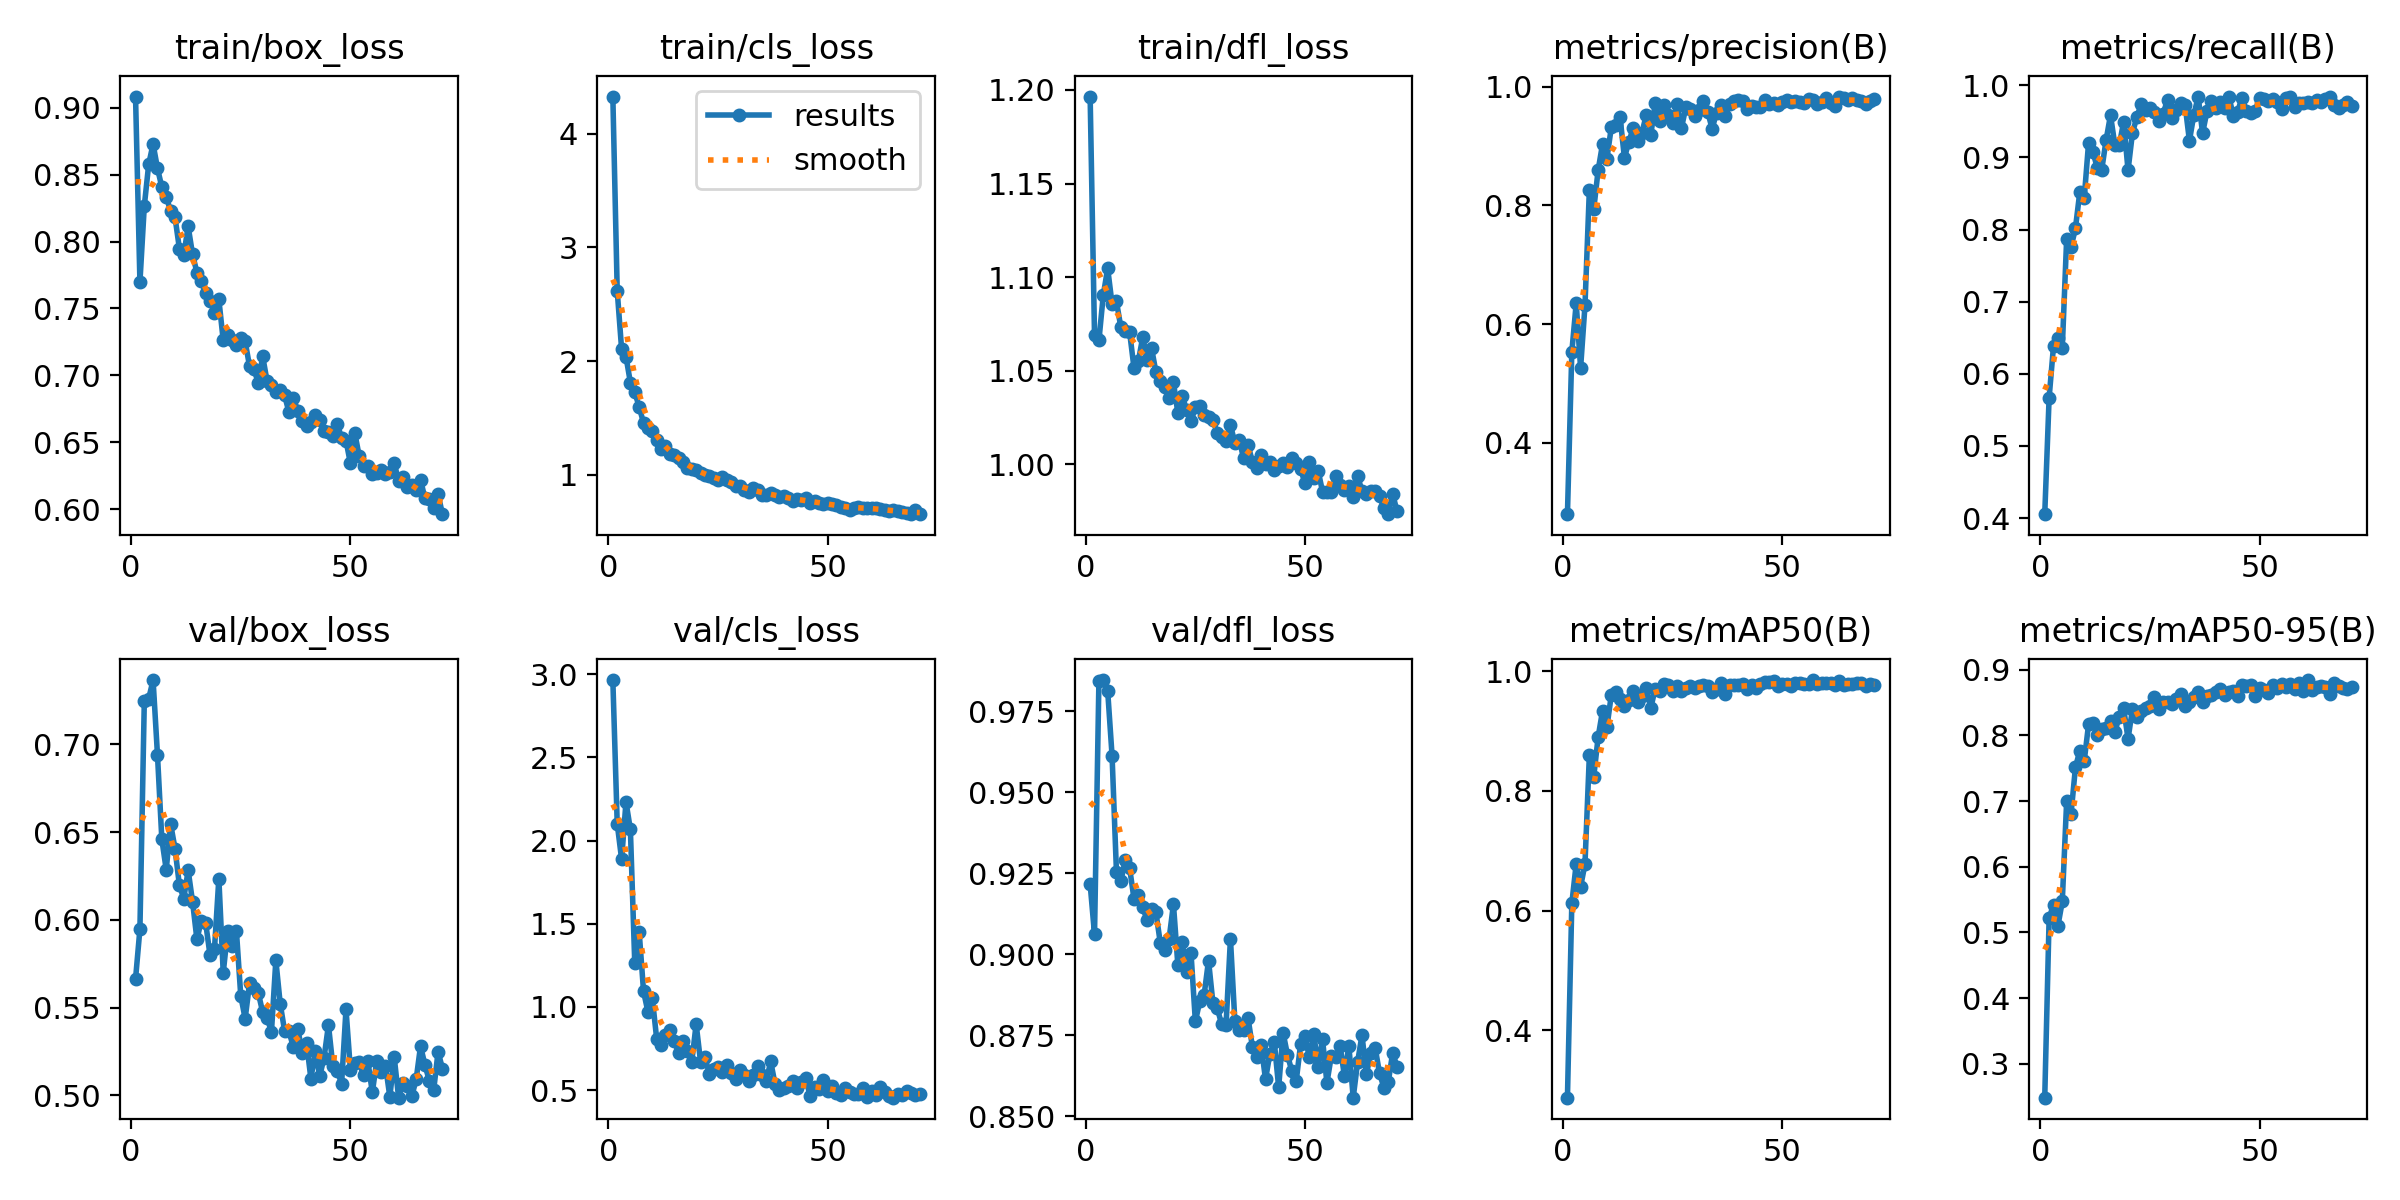

The data file committed next to this chart (first rows):
epoch, time, train/box_loss, train/cls_loss, train/dfl_loss, metrics/precision(B), metrics/recall(B), metrics/mAP50(B), metrics/mAP50-95(B), val/box_loss, val/cls_loss, val/dfl_loss, lr/pg0, lr/pg1, lr/pg2
1, 24.83, 0.9083, 4.325, 1.196, 0.2796, 0.4055, 0.2873, 0.2482, 0.5663, 2.965, 0.9217, 0.07022, 0.003309, 0.003309
2, 48.76, 0.7697, 2.616, 1.069, 0.5531, 0.5669, 0.6121, 0.5215, 0.5948, 2.101, 0.9062, 0.0402, 0.006624, 0.006624
3, 71.64, 0.8266, 2.105, 1.066, 0.635, 0.6386, 0.6782, 0.5424, 0.7248, 1.888, 0.9844, 0.01016, 0.009919, 0.009919
4, 94.6, 0.8576, 2.039, 1.09, 0.526, 0.6495, 0.6396, 0.5097, 0.726, 2.232, 0.9847, 0.009915, 0.009915, 0.009915
5, 117.7, 0.8728, 1.811, 1.105, 0.6314, 0.6355, 0.6779, 0.5471, 0.7366, 2.067, 0.9814, 0.009887, 0.009887, 0.009887
6, 140.4, 0.8547, 1.725, 1.086, 0.8259, 0.7873, 0.8596, 0.7, 0.6941, 1.263, 0.9614, 0.009859, 0.009859, 0.009859
7, 161.8, 0.8406, 1.599, 1.087, 0.7935, 0.7754, 0.8239, 0.6806, 0.6458, 1.454, 0.9255, 0.00983, 0.00983, 0.00983
8, 183, 0.8333, 1.455, 1.073, 0.8592, 0.8017, 0.8899, 0.7512, 0.6286, 1.095, 0.9225, 0.009802, 0.009802, 0.009802
9, 204.1, 0.8229, 1.41, 1.071, 0.9031, 0.852, 0.9337, 0.777, 0.6547, 0.9709, 0.9291, 0.009774, 0.009774, 0.009774
10, 225, 0.8183, 1.382, 1.071, 0.8786, 0.8433, 0.9063, 0.7609, 0.6406, 1.053, 0.9267, 0.009745, 0.009745, 0.009745
11, 248.8, 0.7948, 1.307, 1.052, 0.9314, 0.9203, 0.9601, 0.8172, 0.6197, 0.8082, 0.9171, 0.009717, 0.009717, 0.009717
12, 272.2, 0.79, 1.224, 1.055, 0.935, 0.9075, 0.9654, 0.8196, 0.6121, 0.7725, 0.9182, 0.009689, 0.009689, 0.009689
13, 295.7, 0.8113, 1.257, 1.068, 0.9486, 0.8849, 0.9536, 0.8001, 0.6282, 0.8323, 0.9145, 0.009661, 0.009661, 0.009661
14, 319, 0.7905, 1.184, 1.056, 0.88, 0.8829, 0.9427, 0.8101, 0.6104, 0.8632, 0.9105, 0.009632, 0.009632, 0.009632
15, 342.4, 0.7768, 1.178, 1.062, 0.9074, 0.9241, 0.9516, 0.8118, 0.5888, 0.7984, 0.914, 0.009604, 0.009604, 0.009604
16, 366.7, 0.7704, 1.15, 1.049, 0.93, 0.9585, 0.9673, 0.8225, 0.5995, 0.7214, 0.913, 0.009576, 0.009576, 0.009576
17, 390.8, 0.7613, 1.111, 1.045, 0.9079, 0.9166, 0.9481, 0.8056, 0.5981, 0.7962, 0.9035, 0.009547, 0.009547, 0.009547
18, 414.9, 0.7555, 1.062, 1.042, 0.9226, 0.9166, 0.9593, 0.8288, 0.5797, 0.7332, 0.9013, 0.009519, 0.009519, 0.009519
19, 438.7, 0.7469, 1.047, 1.036, 0.9529, 0.9496, 0.9727, 0.8411, 0.5832, 0.67, 0.9047, 0.009491, 0.009491, 0.009491
20, 462.6, 0.7567, 1.04, 1.044, 0.918, 0.882, 0.9383, 0.7949, 0.6235, 0.8974, 0.9155, 0.009463, 0.009463, 0.009463
21, 486.5, 0.7262, 1.012, 1.028, 0.9718, 0.9335, 0.9705, 0.8398, 0.5698, 0.6716, 0.8968, 0.009434, 0.009434, 0.009434
22, 510.6, 0.7301, 0.9994, 1.037, 0.9416, 0.9556, 0.9674, 0.828, 0.5934, 0.7006, 0.9037, 0.009406, 0.009406, 0.009406
23, 534.4, 0.7268, 0.988, 1.029, 0.9688, 0.9737, 0.9795, 0.8369, 0.5853, 0.5996, 0.8944, 0.009378, 0.009378, 0.009378
24, 558.5, 0.7229, 0.9685, 1.023, 0.9518, 0.9662, 0.9772, 0.8411, 0.5939, 0.6284, 0.9005, 0.009349, 0.009349, 0.009349
25, 582.6, 0.7281, 0.9559, 1.03, 0.9382, 0.968, 0.9662, 0.8448, 0.5567, 0.6392, 0.8793, 0.009321, 0.009321, 0.009321
26, 606.1, 0.7254, 0.9794, 1.031, 0.9715, 0.9628, 0.9761, 0.8586, 0.5437, 0.6117, 0.8854, 0.009293, 0.009293, 0.009293
27, 629.9, 0.7069, 0.9516, 1.026, 0.9302, 0.9505, 0.9668, 0.8409, 0.5638, 0.65, 0.8874, 0.009265, 0.009265, 0.009265
28, 654, 0.7045, 0.9327, 1.025, 0.9653, 0.9607, 0.972, 0.8508, 0.5612, 0.6039, 0.8981, 0.009236, 0.009236, 0.009236
29, 677.3, 0.6945, 0.903, 1.024, 0.9619, 0.9794, 0.975, 0.8508, 0.5584, 0.5648, 0.885, 0.009208, 0.009208, 0.009208
30, 700.7, 0.7142, 0.9013, 1.017, 0.9498, 0.9544, 0.9717, 0.8484, 0.5473, 0.6219, 0.8834, 0.00918, 0.00918, 0.00918
31, 724.1, 0.6957, 0.8681, 1.015, 0.9608, 0.9663, 0.9751, 0.8555, 0.544, 0.5906, 0.8783, 0.009151, 0.009151, 0.009151
32, 746.3, 0.6926, 0.8518, 1.012, 0.9762, 0.9755, 0.9772, 0.8626, 0.5362, 0.5532, 0.8782, 0.009123, 0.009123, 0.009123
33, 774, 0.688, 0.8848, 1.021, 0.9576, 0.9731, 0.9759, 0.8449, 0.5769, 0.5919, 0.9048, 0.009095, 0.009095, 0.009095
34, 806.8, 0.6889, 0.8686, 1.012, 0.929, 0.923, 0.965, 0.8512, 0.5521, 0.6481, 0.8795, 0.009067, 0.009067, 0.009067
35, 829.6, 0.6851, 0.8255, 1.013, 0.9561, 0.9587, 0.97, 0.8582, 0.5367, 0.5891, 0.8766, 0.009038, 0.009038, 0.009038
36, 853.3, 0.6724, 0.8217, 1.003, 0.9692, 0.9841, 0.9804, 0.8669, 0.5364, 0.5541, 0.8766, 0.00901, 0.00901, 0.00901
37, 876.4, 0.6835, 0.8402, 1.011, 0.9509, 0.9334, 0.9627, 0.8516, 0.5274, 0.673, 0.8804, 0.008982, 0.008982, 0.008982
38, 899.4, 0.6732, 0.8244, 1.001, 0.9713, 0.964, 0.9763, 0.8608, 0.538, 0.5359, 0.8715, 0.008953, 0.008953, 0.008953
39, 922.7, 0.6656, 0.809, 0.9979, 0.9759, 0.978, 0.9776, 0.8623, 0.5244, 0.5021, 0.8682, 0.008925, 0.008925, 0.008925
40, 945.9, 0.6624, 0.8111, 1.005, 0.9775, 0.9688, 0.9768, 0.8661, 0.5298, 0.5115, 0.8719, 0.008897, 0.008897, 0.008897
41, 968.6, 0.6654, 0.7973, 1, 0.9761, 0.9774, 0.9785, 0.8716, 0.5094, 0.5242, 0.8613, 0.008869, 0.008869, 0.008869
42, 991.4, 0.6707, 0.7703, 1.001, 0.9628, 0.9689, 0.9703, 0.8614, 0.5252, 0.5548, 0.8693, 0.00884, 0.00884, 0.00884
43, 1014, 0.6664, 0.7868, 0.997, 0.9669, 0.9842, 0.9762, 0.8667, 0.5109, 0.516, 0.873, 0.008812, 0.008812, 0.008812
44, 1037, 0.6586, 0.7747, 0.999, 0.9654, 0.9577, 0.9722, 0.8677, 0.5215, 0.5493, 0.8589, 0.008784, 0.008784, 0.008784
45, 1059, 0.6575, 0.7963, 1.001, 0.9653, 0.9634, 0.9781, 0.8606, 0.5401, 0.5739, 0.8758, 0.008755, 0.008755, 0.008755
46, 1082, 0.6549, 0.7551, 0.9987, 0.9779, 0.9829, 0.9822, 0.8768, 0.5167, 0.4621, 0.869, 0.008727, 0.008727, 0.008727
47, 1105, 0.6637, 0.766, 1.004, 0.9709, 0.9644, 0.9821, 0.8756, 0.5139, 0.517, 0.8639, 0.008699, 0.008699, 0.008699
48, 1128, 0.6534, 0.7504, 1.001, 0.9724, 0.9615, 0.9836, 0.8766, 0.5067, 0.5097, 0.8609, 0.008671, 0.008671, 0.008671
49, 1150, 0.6514, 0.7405, 0.9977, 0.9686, 0.9649, 0.9753, 0.8602, 0.549, 0.5594, 0.8722, 0.008642, 0.008642, 0.008642
50, 1173, 0.6344, 0.7493, 0.9898, 0.9745, 0.9816, 0.9785, 0.8724, 0.5146, 0.4963, 0.8747, 0.008614, 0.008614, 0.008614
51, 1196, 0.6571, 0.745, 1.001, 0.9777, 0.9807, 0.9792, 0.8689, 0.5182, 0.5242, 0.8682, 0.008586, 0.008586, 0.008586
52, 1219, 0.64, 0.738, 0.9928, 0.975, 0.978, 0.9752, 0.8653, 0.5187, 0.4833, 0.8754, 0.008557, 0.008557, 0.008557
53, 1242, 0.6327, 0.7211, 0.9966, 0.9761, 0.9806, 0.9797, 0.8772, 0.5113, 0.4711, 0.8653, 0.008529, 0.008529, 0.008529
54, 1264, 0.6323, 0.7127, 0.9855, 0.9747, 0.9768, 0.9801, 0.873, 0.5193, 0.5101, 0.8738, 0.008501, 0.008501, 0.008501
55, 1286, 0.6261, 0.6939, 0.9853, 0.9722, 0.9665, 0.9793, 0.8779, 0.5016, 0.4871, 0.8603, 0.008473, 0.008473, 0.008473
56, 1308, 0.627, 0.711, 0.9853, 0.9796, 0.9822, 0.9789, 0.8733, 0.5193, 0.4743, 0.8685, 0.008444, 0.008444, 0.008444
57, 1330, 0.6291, 0.7177, 0.9937, 0.9771, 0.9842, 0.9853, 0.8784, 0.513, 0.4774, 0.8683, 0.008416, 0.008416, 0.008416
58, 1352, 0.6262, 0.7049, 0.9891, 0.9709, 0.9702, 0.9791, 0.8714, 0.517, 0.51, 0.8718, 0.008388, 0.008388, 0.008388
59, 1375, 0.6277, 0.71, 0.9862, 0.9737, 0.9747, 0.9801, 0.8799, 0.4992, 0.4573, 0.8624, 0.008359, 0.008359, 0.008359
60, 1397, 0.6345, 0.7055, 0.9887, 0.9817, 0.9753, 0.981, 0.8674, 0.5218, 0.4932, 0.8718, 0.008331, 0.008331, 0.008331
... 11 more rows
